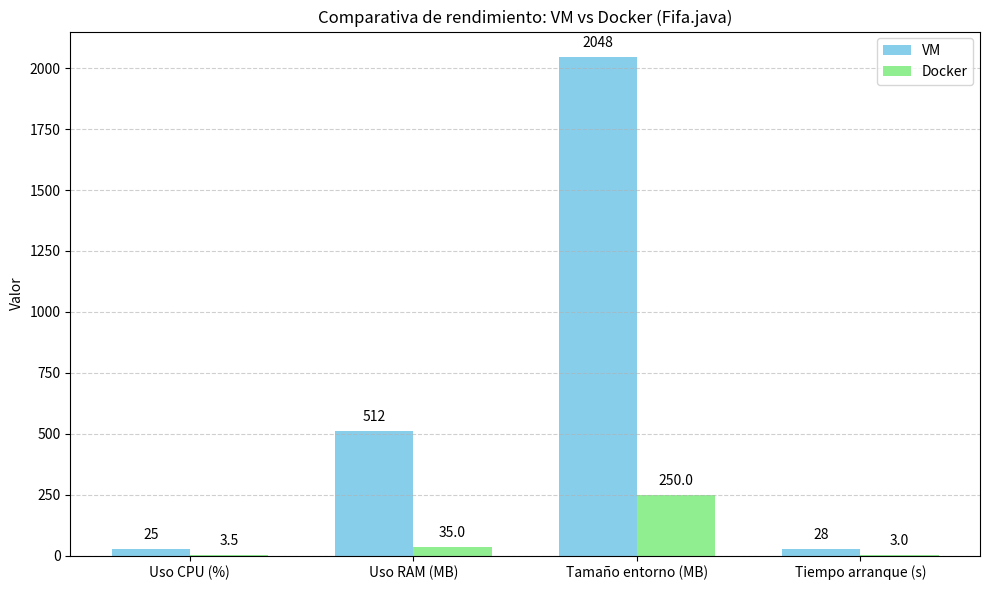

This figure's Python source: (Note: this script raises an exception after producing the figure.)
# scripts/plot_comparativa.py

import matplotlib.pyplot as plt
import numpy as np

# Datos estimados de rendimiento (puedes ajustar los tuyos reales aquí)
categorias = ['Uso CPU (%)', 'Uso RAM (MB)', 'Tamaño entorno (MB)', 'Tiempo arranque (s)']

# Valores: [CPU, RAM, Tamaño, Tiempo arranque]
valores_vm = [25, 512, 2048, 28]     # ← Puedes cambiar con tus datos reales
valores_docker = [3.5, 35, 250, 3]   # ← Datos medidos o estimados para Docker

x = np.arange(len(categorias))
ancho = 0.35  # ancho de barra

fig, ax = plt.subplots(figsize=(10, 6))
barras_vm = ax.bar(x - ancho/2, valores_vm, width=ancho, label='VM', color='skyblue')
barras_docker = ax.bar(x + ancho/2, valores_docker, width=ancho, label='Docker', color='lightgreen')

# Etiquetas
ax.set_ylabel('Valor')
ax.set_title('Comparativa de rendimiento: VM vs Docker (Fifa.java)')
ax.set_xticks(x)
ax.set_xticklabels(categorias)
ax.legend()
ax.grid(True, axis='y', linestyle='--', alpha=0.6)

# Mostrar valores encima de cada barra
for barra in barras_vm + barras_docker:
    y = barra.get_height()
    ax.annotate(f'{y}', xy=(barra.get_x() + barra.get_width() / 2, y),
                xytext=(0, 5), textcoords="offset points", ha='center', va='bottom')

plt.tight_layout()
plt.savefig("../results/comparativa_vm_vs_docker.png")
print("✅ Gráfico guardado en: results/comparativa_vm_vs_docker.png")
